Run: headless pygame with SDL's dummy video driver; simulated clock (each Clock.tick advances the game by its frame time, no real sleeping); random seed 0; keys injected as events and as key.get_pressed() state; no mouse input.
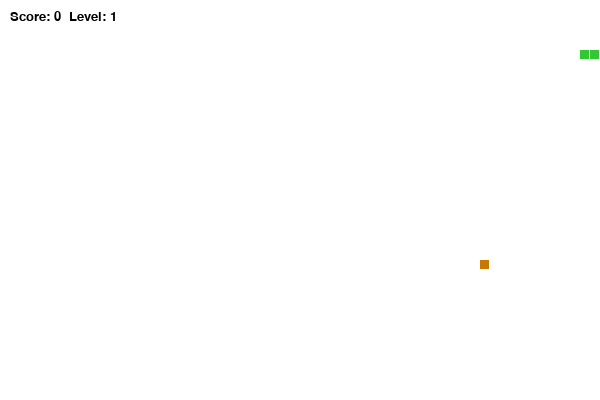
Frame 1 of 1 · flips 1–60 · no input (game ended)

The pygame program that drew these frames:

import pygame
import random
from pygame.locals import *

pygame.init()


WIDTH, HEIGHT = 600, 400
screen = pygame.display.set_mode((WIDTH, HEIGHT))
pygame.display.set_caption("Snake Game Levels")


WHITE = (255, 255, 255)
BLACK = (0, 0, 0)
FRUIT_COLOR = (200, 120, 0)
SNAKE_COLOR = (50, 200, 50)
WALL_COLOR = (100, 100, 100)


snake_speed = 7
score = 0
level = 1
cell_size = 10 


segments = [[50, 50], [60, 50], [70, 50]]
direction = "r"



walls = []

def generate_food():
    
    while True:
        new_food = [random.randrange(0, WIDTH // 10) * 10, 
                    random.randrange(0, HEIGHT // 10) * 10]

        if new_food not in segments and new_food not in walls:
            return new_food

fruit = generate_food()
clock = pygame.time.Clock()
running = True

foodtime = pygame.time.get_ticks()
foodprod = 6000

while running:
    for event in pygame.event.get():
        if event.type == pygame.QUIT:
            running = False


    keys = pygame.key.get_pressed()
    if keys[K_UP] and direction != "d": direction = "u"
    if keys[K_DOWN] and direction != "u": direction = "d"
    if keys[K_LEFT] and direction != "r": direction = "l"
    if keys[K_RIGHT] and direction != "l": direction = "r"


    head_x, head_y = segments[-1]
    if direction == "r": head_x += cell_size
    elif direction == "l": head_x -= cell_size
    elif direction == "u": head_y -= cell_size
    elif direction == "d": head_y += cell_size

    new_head = [head_x, head_y]

    if (head_x < 0 or head_x >= WIDTH or head_y < 0 or head_y >= HEIGHT or 
        new_head in segments or new_head in walls):
        print(f"Game Over! Score: {score}")
        running = False

    segments.append(new_head) 

    if head_x == fruit[0] and head_y == fruit[1]:
        score += random.randint(1, 3)
        fruit = generate_food()
        foodtime = pygame.time.get_ticks()
        

        if score % 5 == 0: 
            level += 1
            snake_speed += 2
            
            new_wall = [random.randrange(0, WIDTH // 10) * 10, 
                        random.randrange(0, HEIGHT // 10) * 10]
            walls.append(new_wall)
    else:
        curtime = pygame.time.get_ticks()
        if curtime - foodtime > foodprod:
            fruit = generate_food()
            foodtime = curtime
            
        segments.pop(0) 

    screen.fill(WHITE)

    
    for wall in walls:
        pygame.draw.rect(screen, WALL_COLOR, pygame.Rect(wall[0], wall[1], 9, 9))


    pygame.draw.rect(screen, FRUIT_COLOR, pygame.Rect(fruit[0], fruit[1], 9, 9))

    
    for segment in segments:
        pygame.draw.rect(screen, SNAKE_COLOR, pygame.Rect(segment[0], segment[1], 9, 9))

    
    font = pygame.font.SysFont("times new roman", 20)
    score_surf = font.render(f"Score: {score}  Level: {level}", True, BLACK)
    screen.blit(score_surf, (10, 10))

    pygame.display.flip()
    clock.tick(snake_speed)

pygame.quit()
